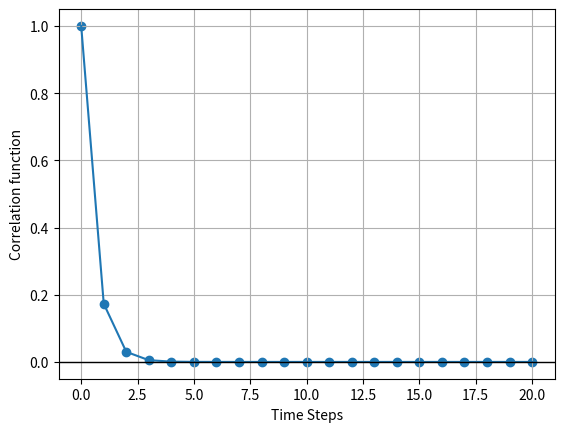

This figure's Python source:
import math
import numpy as np
from scipy.stats import unitary_group,ortho_group
from scipy.linalg import eigh, expm
import matplotlib.pyplot as plt
from scipy.optimize import minimize

#Define Pauli basis
Id = np.array([[1,0],[0,1]])
X = np.array([[0,1], [1, 0]])
Y = np.array([[0, -1j], [1j, 0]])
Z = np.array([[1,0], [0, -1]])

basis = [Id, X, Y, Z]

IdId = np.einsum("ac,bd->abcd", Id, Id)

def get_V_core(J):
    exp_V = -1j * (np.pi/4 * np.kron(X, X) + np.pi/4 * np.kron(Y, Y) + J * np.kron(Z, Z))
    return expm(exp_V)

def uni_gate(J, u_plus, u_minus, v_plus, v_minus, phi=0.0): #universal q=2 self dual gate
    V_J = get_V_core(J)

    left_rot = np.kron(u_plus, u_minus)
    
    right_rot = np.kron(v_minus, v_plus) 
    
    U_matrix = np.exp(1j * phi) * (left_rot @ V_J @ right_rot)
    
    return U_matrix.reshape(2, 2, 2, 2)

def XXZ_main(J):
    return uni_gate(J, Id, Id, Id, Id)

#define contractions of tensors or vectors
def inner_product(vec_1, vec_2):
    assert(vec_1.shape == vec_2.shape)
    num_indices = len(vec_1.shape)
    return np.tensordot(vec_1.conj(), vec_2, axis=num_indices)

def mult_tens_vec(tens,vec):
    #Apply tensor to vector
    assert(vec.shape + vec.shape == tens.shape)
    n_ind = len(vec.shape)
    vec_cont = np.einsum(tens, list(range(1,2*n_ind+1)), vec, list(range(n_ind+1,2*n_ind+1)))
    return vec_cont

#cast tensors to matrix
def tensor_to_matrix(tensor):
    #Given tensor T_abcd...efgh... returns matrix M_{abcd..., efgh...}
    num_row_indices = len(tensor.shape)//2
    q = tensor.shape[0]
    return tensor.reshape(2 * [q ** num_row_indices]) # just flattens the multidimensional tensor into 2D matrix

def tensors_to_vecs(tensor):
    #given tensor T_abcd...efgh returns a vector V_{abcd... efgh}
    num_row_indices = len(tensor.shape)
    q = tensor.shape[0]
    return tensor.reshape([q ** num_row_indices])

def const_M_plus(U_tensor):
    #first we flatten it for simpler calculation
    U = tensor_to_matrix(U_tensor)

    M_plus = np.zeros((4,4), dtype = complex)

    #constructing M_plus = 1/d tr_1[U.dagg * (a \cross Id) U]
    for j, a_beta in enumerate(basis):
        #prep a_beta \cross Id
        O = np.kron(a_beta , Id)
        #evolution in heisenberg picture
        O_evolved = U.conj().T @ O @ U

        O_reshape = O_evolved.reshape((2, 2, 2, 2))
        trace_1_o = np.trace(O_reshape, axis1=0, axis2=2)
        M_plus_inn = 0.5 * trace_1_o

        for i, a_alpha in enumerate(basis):
            main = 0.5 * np.trace(a_alpha @ M_plus_inn)
            M_plus[i, j] = main
    return M_plus

def corr(M_plus, alpha_idx, beta_idx, t_max):
    #calculation by applying 2t times 
    correlations = np.zeros(t_max + 1, dtype = float)
    for t in range(t_max + 1):
        M_2t = np.linalg.matrix_power(M_plus, 2 * t)
        corr_val = M_2t[alpha_idx, beta_idx]
        correlations[t] = np.real(corr_val)
    return correlations

U_tensor = XXZ_main(np.pi/4+1)
M_rand = const_M_plus(U_tensor)

t_max = 20
time_steps = np.arange(t_max + 1)

correlation_XX = corr(M_rand, 1, 1, t_max)

print(np.round(np.linalg.eigvals(M_rand), 4))

plt.scatter(time_steps, correlation_XX)
plt.plot(time_steps, correlation_XX)
plt.grid()
plt.axhline(0, color = 'black', linewidth = 1, linestyle = '-')
plt.xlabel('Time Steps')
plt.ylabel('Correlation function')
plt.show()
